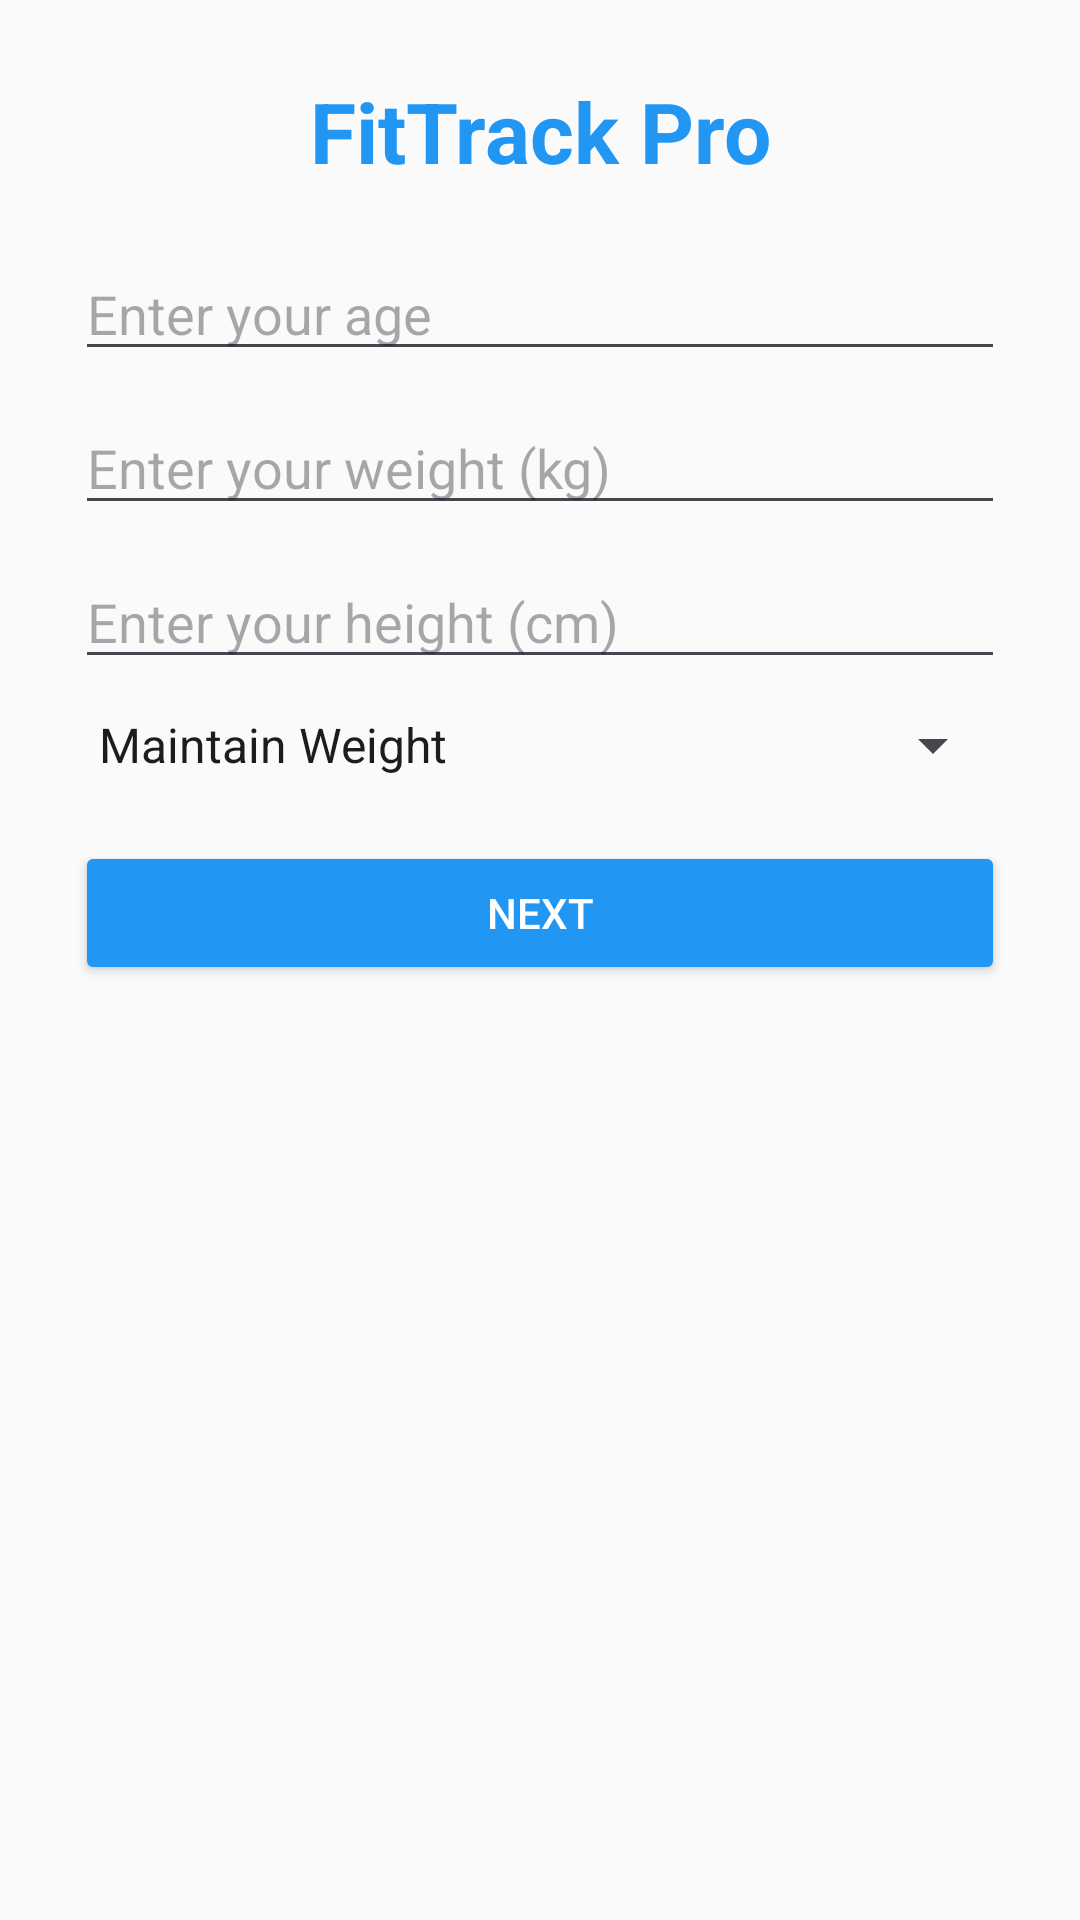

Produce the Android XML layout that renders to this screen, including the resource entries it uses.
<!-- AndroidManifest.xml: application theme Theme.Material3.Light.NoActionBar -->
<!-- res/layout/activity_main.xml -->
<?xml version="1.0" encoding="utf-8"?>
<ScrollView xmlns:android="http://schemas.android.com/apk/res/android"
    android:padding="25dp"
    android:background="#FAFAFA"
    android:layout_width="match_parent"
    android:layout_height="match_parent">

    <LinearLayout
        android:orientation="vertical"
        android:layout_width="match_parent"
        android:layout_height="wrap_content">

        <TextView
            android:text="FitTrack Pro"
            android:textSize="28sp"
            android:textStyle="bold"
            android:textColor="#2196F3"
            android:gravity="center"
            android:layout_width="match_parent"
            android:layout_height="wrap_content" />

        <EditText
            android:id="@+id/editAge"
            android:hint="Enter your age"
            android:inputType="number"
            android:layout_marginTop="20dp"
            android:layout_width="match_parent"
            android:layout_height="wrap_content" />

        <EditText
            android:id="@+id/editWeight"
            android:hint="Enter your weight (kg)"
            android:inputType="numberDecimal"
            android:layout_marginTop="10dp"
            android:layout_width="match_parent"
            android:layout_height="wrap_content" />

        <EditText
            android:id="@+id/editHeight"
            android:hint="Enter your height (cm)"
            android:inputType="numberDecimal"
            android:layout_marginTop="10dp"
            android:layout_width="match_parent"
            android:layout_height="wrap_content" />

        <Spinner
            android:id="@+id/goalSpinner"
            android:entries="@array/goal_options"
            android:layout_marginTop="10dp"
            android:layout_width="match_parent"
            android:layout_height="wrap_content" />

        <Button
            android:id="@+id/nextButton"
            android:text="Next"
            android:backgroundTint="#2196F3"
            android:textColor="#FFFFFF"
            android:layout_marginTop="20dp"
            android:layout_width="match_parent"
            android:layout_height="wrap_content" />
    </LinearLayout>
</ScrollView>
<!-- resources referenced by this layout -->
<resources>
  <string-array name="goal_options">
          <item>Maintain Weight</item>
          <item>Weight Loss</item>
          <item>Weight Gain</item>
      </string-array>
</resources>
